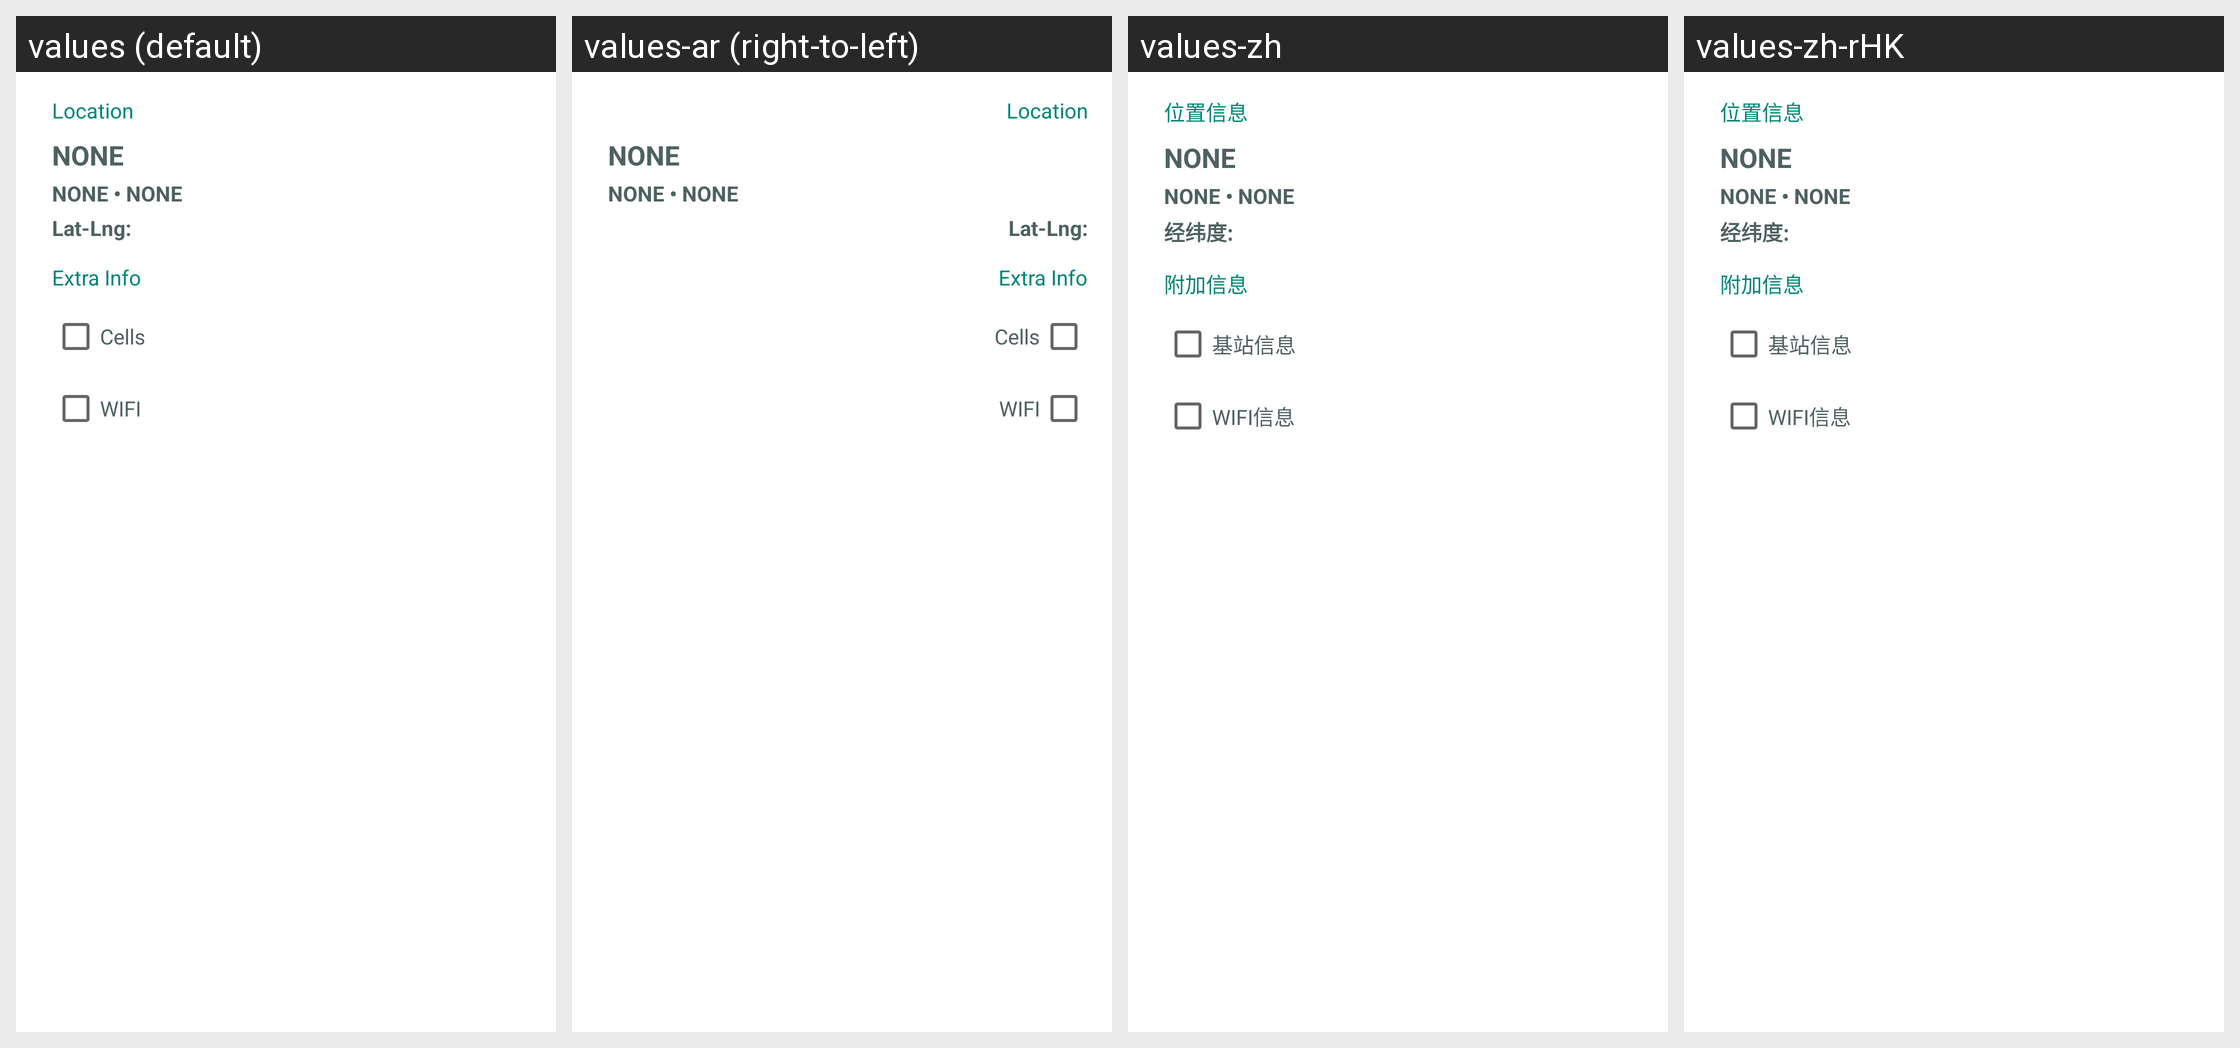

For this localized Android screen grid, give each drawn string resource with its value in every locale shown.
Android screen res/layout/dialog_address_export.xml rendered under 4 locales, left to right: values (default), values-ar (right-to-left), values-zh, values-zh-rHK. Device: Nexus 5 (rendered at 1080×1920; each locale shown at half size, 540×960, under a caption strip naming it); theme AppTheme.
Other locales in the repository, not shown: values-de, values-en-rGB, values-es, values-es-rUS, values-fr, values-fr-rCA, values-hi, values-in, values-it, values-ja, values-ko, values-my, values-pt-rBR, values-pt-rPT, values-ru, values-th, values-tr, values-vi, values-zh-rCN, values-zh-rTW.
Strings drawn on this screen, with the default value and each locale's value (text and hints the layout hard-codes, and strings that could not be matched under every locale, appear in the picture but are not listed):

d_address_export_content_title_address
  values: Location
  values-ar: Location  [not translated; the default value is used]
  values-zh: 位置信息
  values-zh-rHK: 位置信息  [from values-zh]

f_fakeloc_tv_current_latlong_title
  values: Lat-Lng:
  values-ar: Lat-Lng:  [not translated; the default value is used]
  values-zh: 经纬度:
  values-zh-rHK: 经纬度:  [from values-zh]

d_address_export_content_title_extras
  values: Extra Info
  values-ar: Extra Info  [not translated; the default value is used]
  values-zh: 附加信息
  values-zh-rHK: 附加信息  [from values-zh]

d_address_export_content_title_extras_cells
  values: Cells
  values-ar: Cells  [not translated; the default value is used]
  values-zh: 基站信息
  values-zh-rHK: 基站信息  [from values-zh]

d_address_export_content_title_extras_wifis
  values: WIFI
  values-ar: WIFI  [not translated; the default value is used]
  values-zh: WIFI信息
  values-zh-rHK: WIFI信息  [from values-zh]
